Run: headless pygame with SDL's dummy video driver; simulated clock (each Clock.tick advances the game by its frame time, no real sleeping); random seed 0; keys injected as events and as key.get_pressed() state; mouse plan: one left click at the window centre at the start of phase 2, then a move to the lower-right quarter at the start of phase 3.
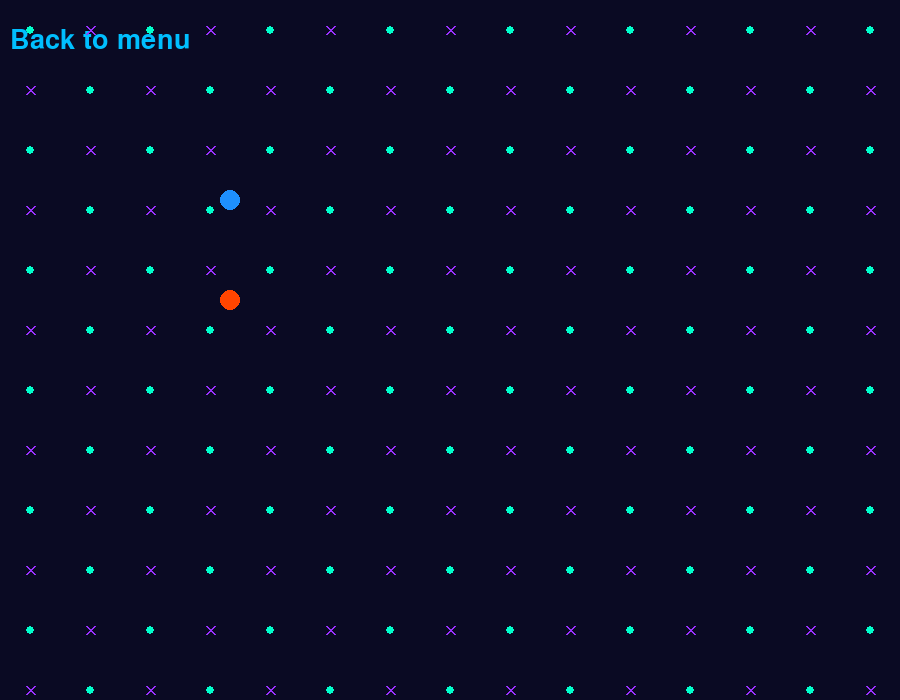
Frame 1 of 4 · flips 1–60 · no input
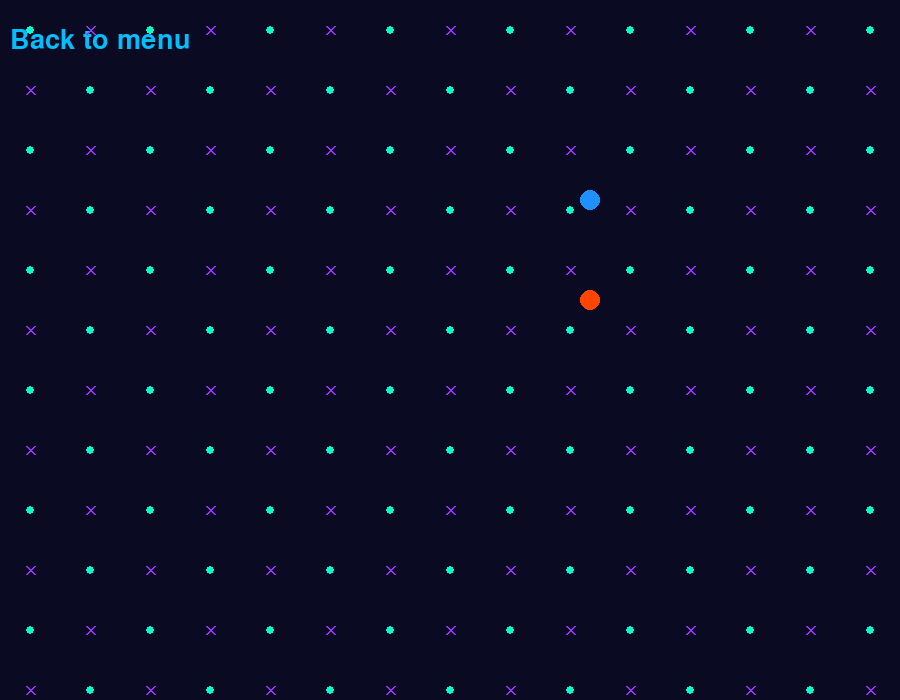
Frame 2 of 4 · flips 61–180 · clicked the window centre · tapped SPACE, RETURN · held RIGHT (→), D
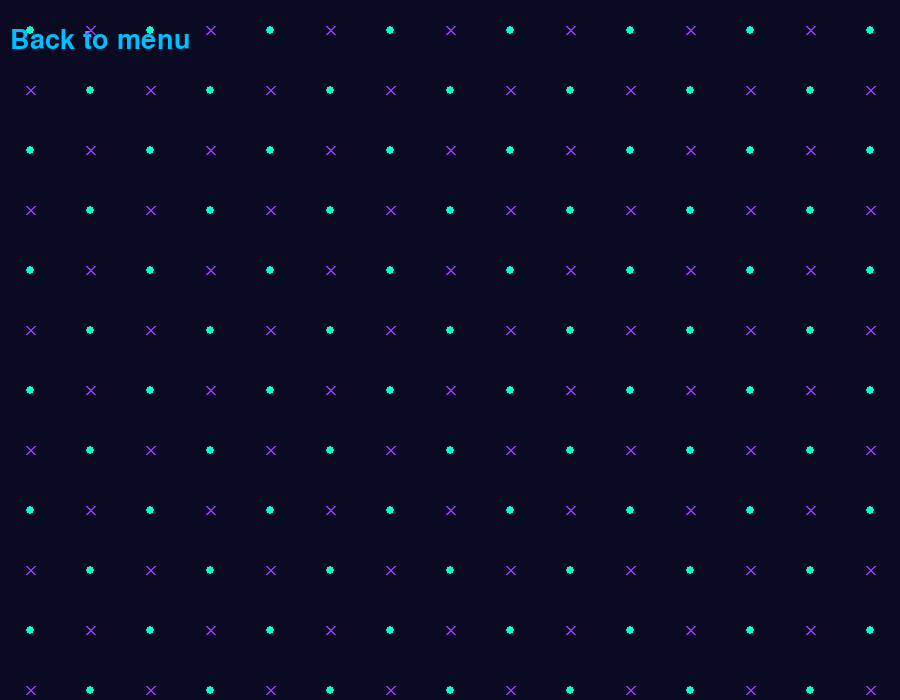
Frame 3 of 4 · flips 181–300 · moved the mouse to the lower-right quarter · held DOWN (↓), S
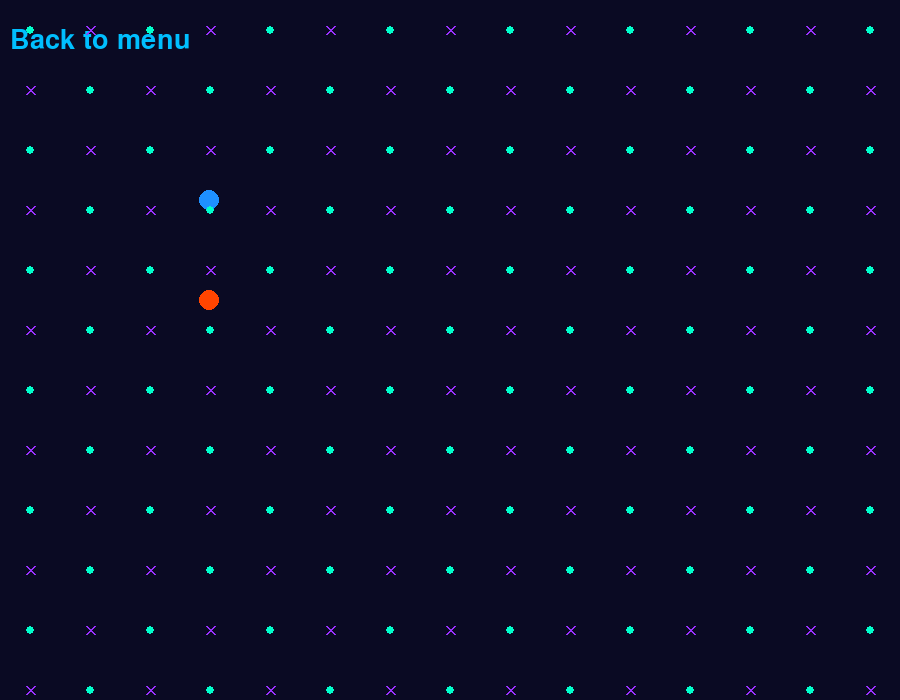
Frame 4 of 4 · flips 301–420 · held LEFT (←), A, UP (↑), W

The pygame program that drew these frames:

import pygame
from os import path
from sys import exit

def draw_electric_field(surface, color, spacing = 50):
    width, height = surface.get_size()
    arrow_length = 20
    arrow_size = 6
    
    for y in range(spacing//2, height, spacing):
        # Horizontal lines
        pygame.draw.line(surface, color, (0,y), (width, y), 2)
        
        # Arrow after a interval
        for x in range(0, width, 100):
            pygame.draw.line(surface, color,
                             (x, y),
                             (x + arrow_length, y - arrow_size), 2)
            pygame.draw.line(surface, color,
                             (x, y),
                             (x + arrow_length, y + arrow_size), 2)
            
def draw_magnetic_field(surface, color_out, color_in, spacing=60, phase=0):
    width, height = surface.get_size()
    
    for y in range(spacing//2, height, spacing):
        for x in range(spacing//2, width, spacing):
            if(x//spacing + y//spacing + phase) % 2 == 0:
                # Campo saliente (·)
                pygame.draw.circle(surface, color_out, (x, y), 4)
            else:
                # Campo entrante (x)
                pygame.draw.line(surface, color_in, (x-4, y-4), (x+4, y+4), 2)
                pygame.draw.line(surface, color_in, (x-4, y+4), (x+4, y-4), 2)
# Initialize pygame
pygame.init()

# Set up pygame screen
WIDTH = 900
HEIGHT = 700

screen = pygame.display.set_mode((WIDTH, HEIGHT))
pygame.display.set_caption("Runner")

# Framerate control
clock = pygame.time.Clock()

# Menu buttons setup
font_title = pygame.font.SysFont("Trebuchet MS", 80)
font_text = pygame.font.SysFont("Tahoma", 50)
font_button = pygame.font.SysFont("Arial Rounded MT Bold", 40)

central_pos_x = WIDTH / 2


title_surf = font_title.render("My game", True, "#B0C4FF")
title_rect = title_surf.get_rect(center = (central_pos_x, 80))

pos_y = 250
inter_pos_y = 80
i=0
in_menu = 0
in_play = 1

pos_x = 50        
vel = 3
            
button_color = ["#00BFFF", "#2A3B7A"]
on_button = 0

play_button_surf = font_text.render("Play", True, button_color[on_button])
play_button_rect = play_button_surf.get_rect(center = (central_pos_x, pos_y+inter_pos_y*i))
i+=1

editor_button_surf = font_text.render("Editor", True, button_color[on_button])
editor_button_rect = editor_button_surf.get_rect(center = (central_pos_x, pos_y+inter_pos_y*i))
i+=1

tutorial_button_surf = font_text.render("Tutorial", True, button_color[on_button])
tutorial_button_rect = tutorial_button_surf.get_rect(center = (central_pos_x, pos_y+inter_pos_y*i))
i+=1

options_button_surf = font_text.render("Options", True, button_color[on_button])
options_button_rect = options_button_surf.get_rect(center = (central_pos_x, pos_y+inter_pos_y*i))
i+=1

credits_button_surf = font_text.render("Credits", True, button_color[on_button])
credits_button_rect = credits_button_surf.get_rect(center = (central_pos_x, pos_y+inter_pos_y*i))
i+=1

exit_button_surf = font_text.render("Exit", True, button_color[on_button])
exit_button_rect = exit_button_surf.get_rect(center = (central_pos_x, pos_y+inter_pos_y*i))

back_button_surf = font_button.render("Back to menu", True, button_color[on_button])
back_button_rect = back_button_surf.get_rect(center = (100, 40))

# In-game features
while True:
    for event in pygame.event.get():
        if event.type == pygame.QUIT:
            pygame.quit()
            exit()
            
        if event.type == pygame.MOUSEBUTTONDOWN:
            if play_button_rect.collidepoint(event.pos):
                # Start the game
                in_menu = 0
                
                in_play = 1
                
            elif editor_button_rect.collidepoint(event.pos):
                # Open the editor
                in_menu = 0
                
            elif tutorial_button_rect.collidepoint(event.pos):
                # Open the tutorial
                in_menu = 0
                
            elif options_button_rect.collidepoint(event.pos):
                # Open options menu
                in_menu = 0
                
            elif credits_button_rect.collidepoint(event.pos):
                # Show credits
                in_menu = 0
                
            elif exit_button_rect.collidepoint(event.pos):
                pygame.quit()
                exit()
            elif back_button_rect.collidepoint(event.pos):
                in_menu = 1
                in_play = 0
    
    # Text display
    
    # Principal menu
    
    if in_menu:
        # Background color
        screen.fill("#0A0A23")
        # Game title
        screen.blit(title_surf, title_rect)
        
        # Menu options
        screen.blit(play_button_surf, play_button_rect)
        screen.blit(editor_button_surf, editor_button_rect)
        screen.blit(tutorial_button_surf, tutorial_button_rect)
        screen.blit(options_button_surf, options_button_rect)
        screen.blit(credits_button_surf, credits_button_rect)
        screen.blit(exit_button_surf, exit_button_rect)
    if not in_menu:
        screen.fill("#0A0A23")
        
        screen.blit(back_button_surf, back_button_rect)
        if in_play:
            pos_x += vel
            
            if pos_x >= 1000:
                pos_x = -100
                
            # Negative charge
            electron = pygame.draw.circle(screen, "#1E90FF", (pos_x, 200), 10)
            
            # Positive charge
            proton = pygame.draw.circle(screen, "#FF4500", (pos_x,300), 10)
            
            E_field_color = "#FFD700"
            
            #draw_electric_field(screen, E_field_color)
            
            B_out_color = "#00FFCC"
            B_in_color = "#9B30FF"
            
            draw_magnetic_field(screen, B_out_color, B_in_color)
            
            
            
    # Update screen
    pygame.display.update()
    clock.tick(60) # Frame ceiling
    
